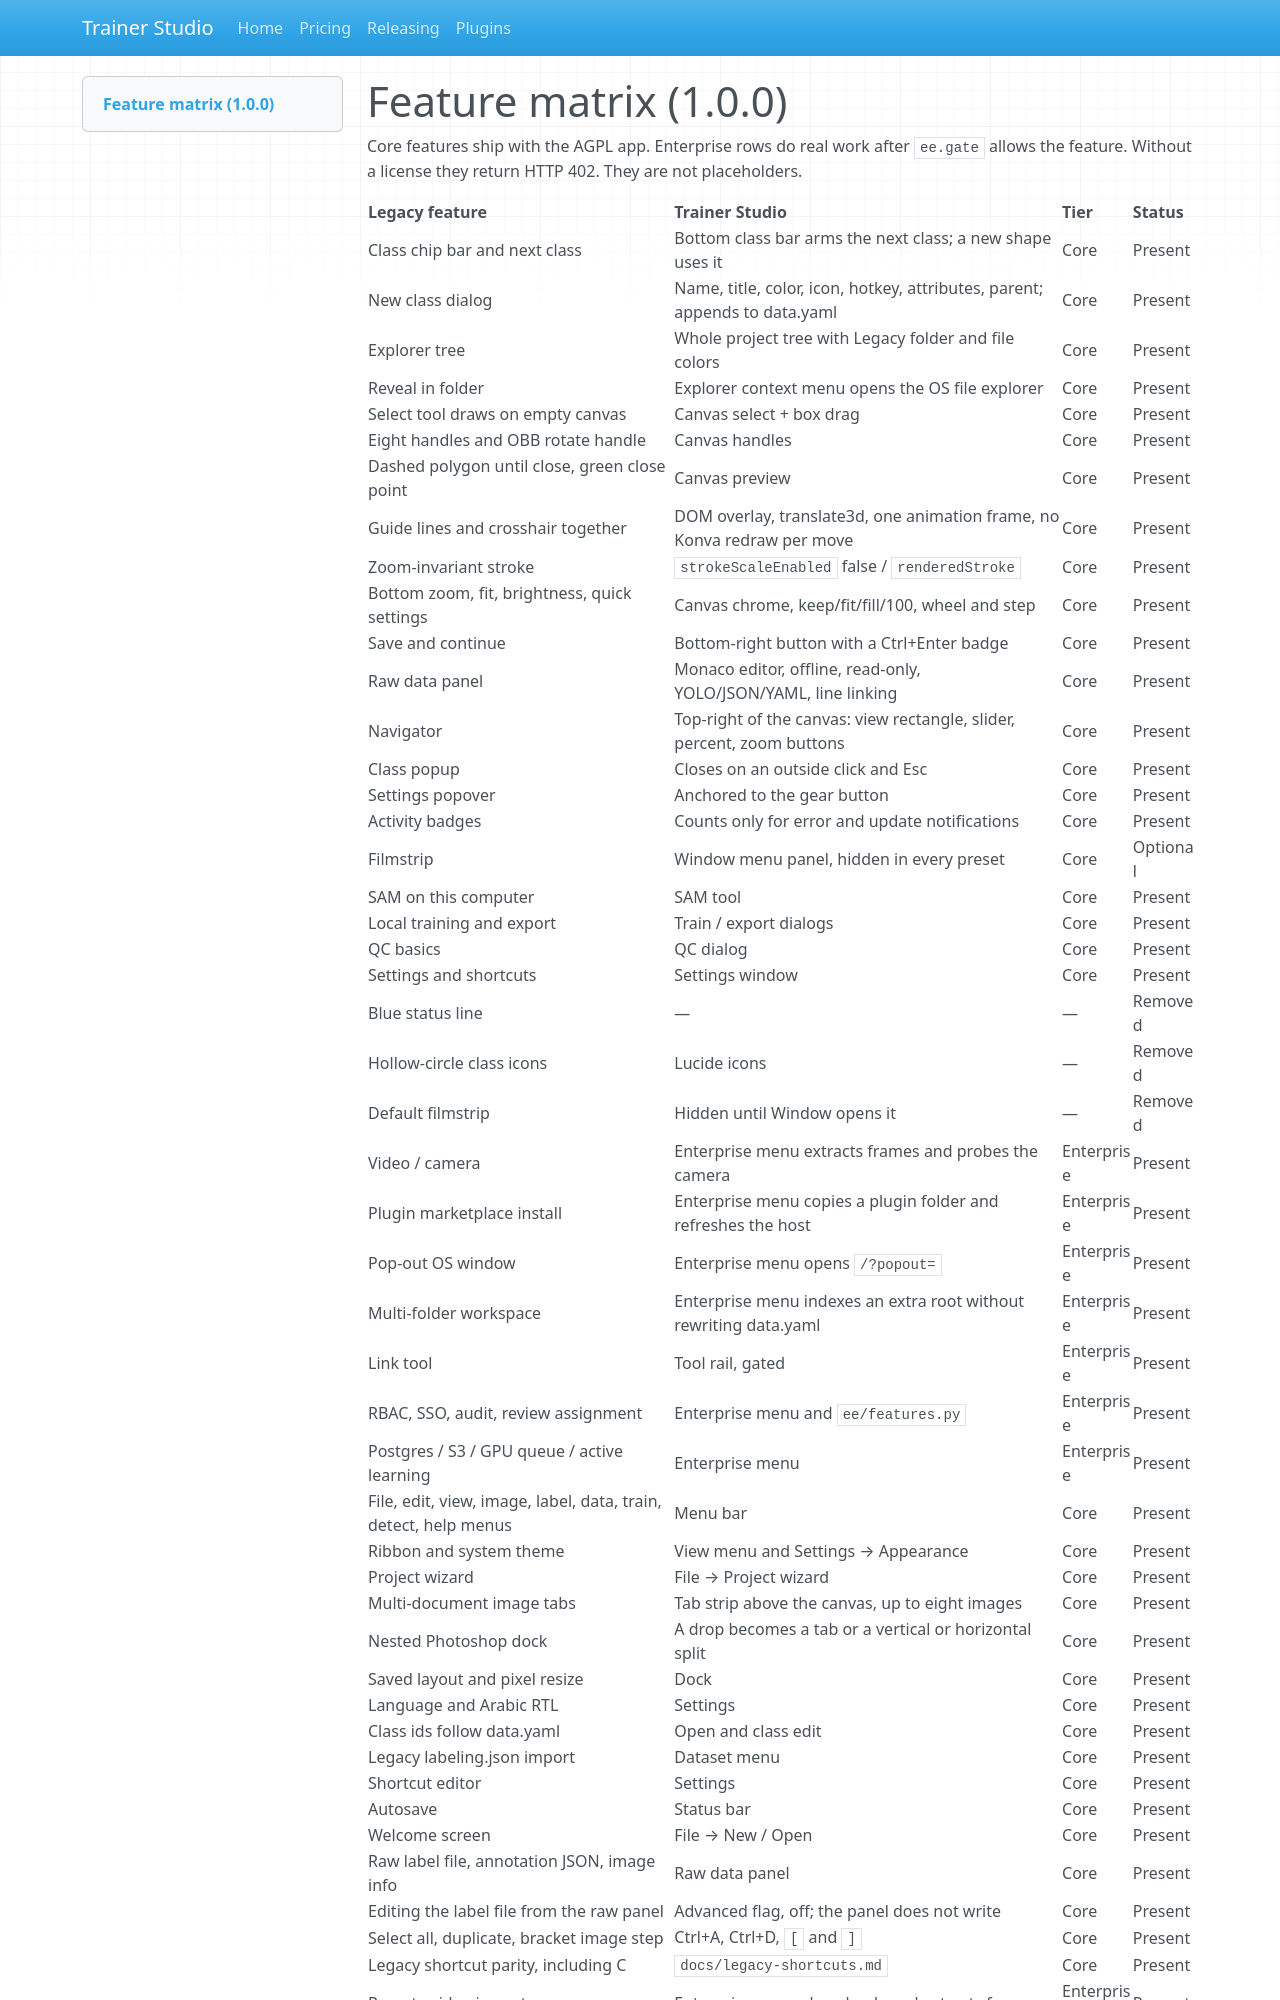

repository: ondery/TrainerStudio · page: feature-matrix/index.html · generator: mkdocs

# Feature matrix (1.0.0)

Core features ship with the AGPL app. Enterprise rows do real work after `ee.gate` allows the feature. Without a license they return HTTP 402. They are not placeholders.

| Legacy feature | Trainer Studio | Tier | Status |
| --- | --- | --- | --- |
| Class chip bar and next class | Bottom class bar arms the next class; a new shape uses it | Core | Present |
| New class dialog | Name, title, color, icon, hotkey, attributes, parent; appends to data.yaml | Core | Present |
| Explorer tree | Whole project tree with Legacy folder and file colors | Core | Present |
| Reveal in folder | Explorer context menu opens the OS file explorer | Core | Present |
| Select tool draws on empty canvas | Canvas select + box drag | Core | Present |
| Eight handles and OBB rotate handle | Canvas handles | Core | Present |
| Dashed polygon until close, green close point | Canvas preview | Core | Present |
| Guide lines and crosshair together | DOM overlay, translate3d, one animation frame, no Konva redraw per move | Core | Present |
| Zoom-invariant stroke | `strokeScaleEnabled` false / `renderedStroke` | Core | Present |
| Bottom zoom, fit, brightness, quick settings | Canvas chrome, keep/fit/fill/100, wheel and step | Core | Present |
| Save and continue | Bottom-right button with a Ctrl+Enter badge | Core | Present |
| Raw data panel | Monaco editor, offline, read-only, YOLO/JSON/YAML, line linking | Core | Present |
| Navigator | Top-right of the canvas: view rectangle, slider, percent, zoom buttons | Core | Present |
| Class popup | Closes on an outside click and Esc | Core | Present |
| Settings popover | Anchored to the gear button | Core | Present |
| Activity badges | Counts only for error and update notifications | Core | Present |
| Filmstrip | Window menu panel, hidden in every preset | Core | Optional |
| SAM on this computer | SAM tool | Core | Present |
| Local training and export | Train / export dialogs | Core | Present |
| QC basics | QC dialog | Core | Present |
| Settings and shortcuts | Settings window | Core | Present |
| Blue status line | — | — | Removed |
| Hollow-circle class icons | Lucide icons | — | Removed |
| Default filmstrip | Hidden until Window opens it | — | Removed |
| Video / camera | Enterprise menu extracts frames and probes the camera | Enterprise | Present |
| Plugin marketplace install | Enterprise menu copies a plugin folder and refreshes the host | Enterprise | Present |
| Pop-out OS window | Enterprise menu opens `/?popout=` | Enterprise | Present |
| Multi-folder workspace | Enterprise menu indexes an extra root without rewriting data.yaml | Enterprise | Present |
| Link tool | Tool rail, gated | Enterprise | Present |
| RBAC, SSO, audit, review assignment | Enterprise menu and `ee/features.py` | Enterprise | Present |
| Postgres / S3 / GPU queue / active learning | Enterprise menu | Enterprise | Present |
| File, edit, view, image, label, data, train, detect, help menus | Menu bar | Core | Present |
| Ribbon and system theme | View menu and Settings → Appearance | Core | Present |
| Project wizard | File → Project wizard | Core | Present |
| Multi-document image tabs | Tab strip above the canvas, up to eight images | Core | Present |
| Nested Photoshop dock | A drop becomes a tab or a vertical or horizontal split | Core | Present |
| Saved layout and pixel resize | Dock | Core | Present |
| Language and Arabic RTL | Settings | Core | Present |
| Class ids follow data.yaml | Open and class edit | Core | Present |
| Legacy labeling.json import | Dataset menu | Core | Present |
| Shortcut editor | Settings | Core | Present |
| Autosave | Status bar | Core | Present |
| Welcome screen | File → New / Open | Core | Present |
| Raw label file, annotation JSON, image info | Raw data panel | Core | Present |
| Editing the label file from the raw panel | Advanced flag, off; the panel does not write | Core | Present |
| Select all, duplicate, bracket image step | Ctrl+A, Ctrl+D, `[` and `]` | Core |
